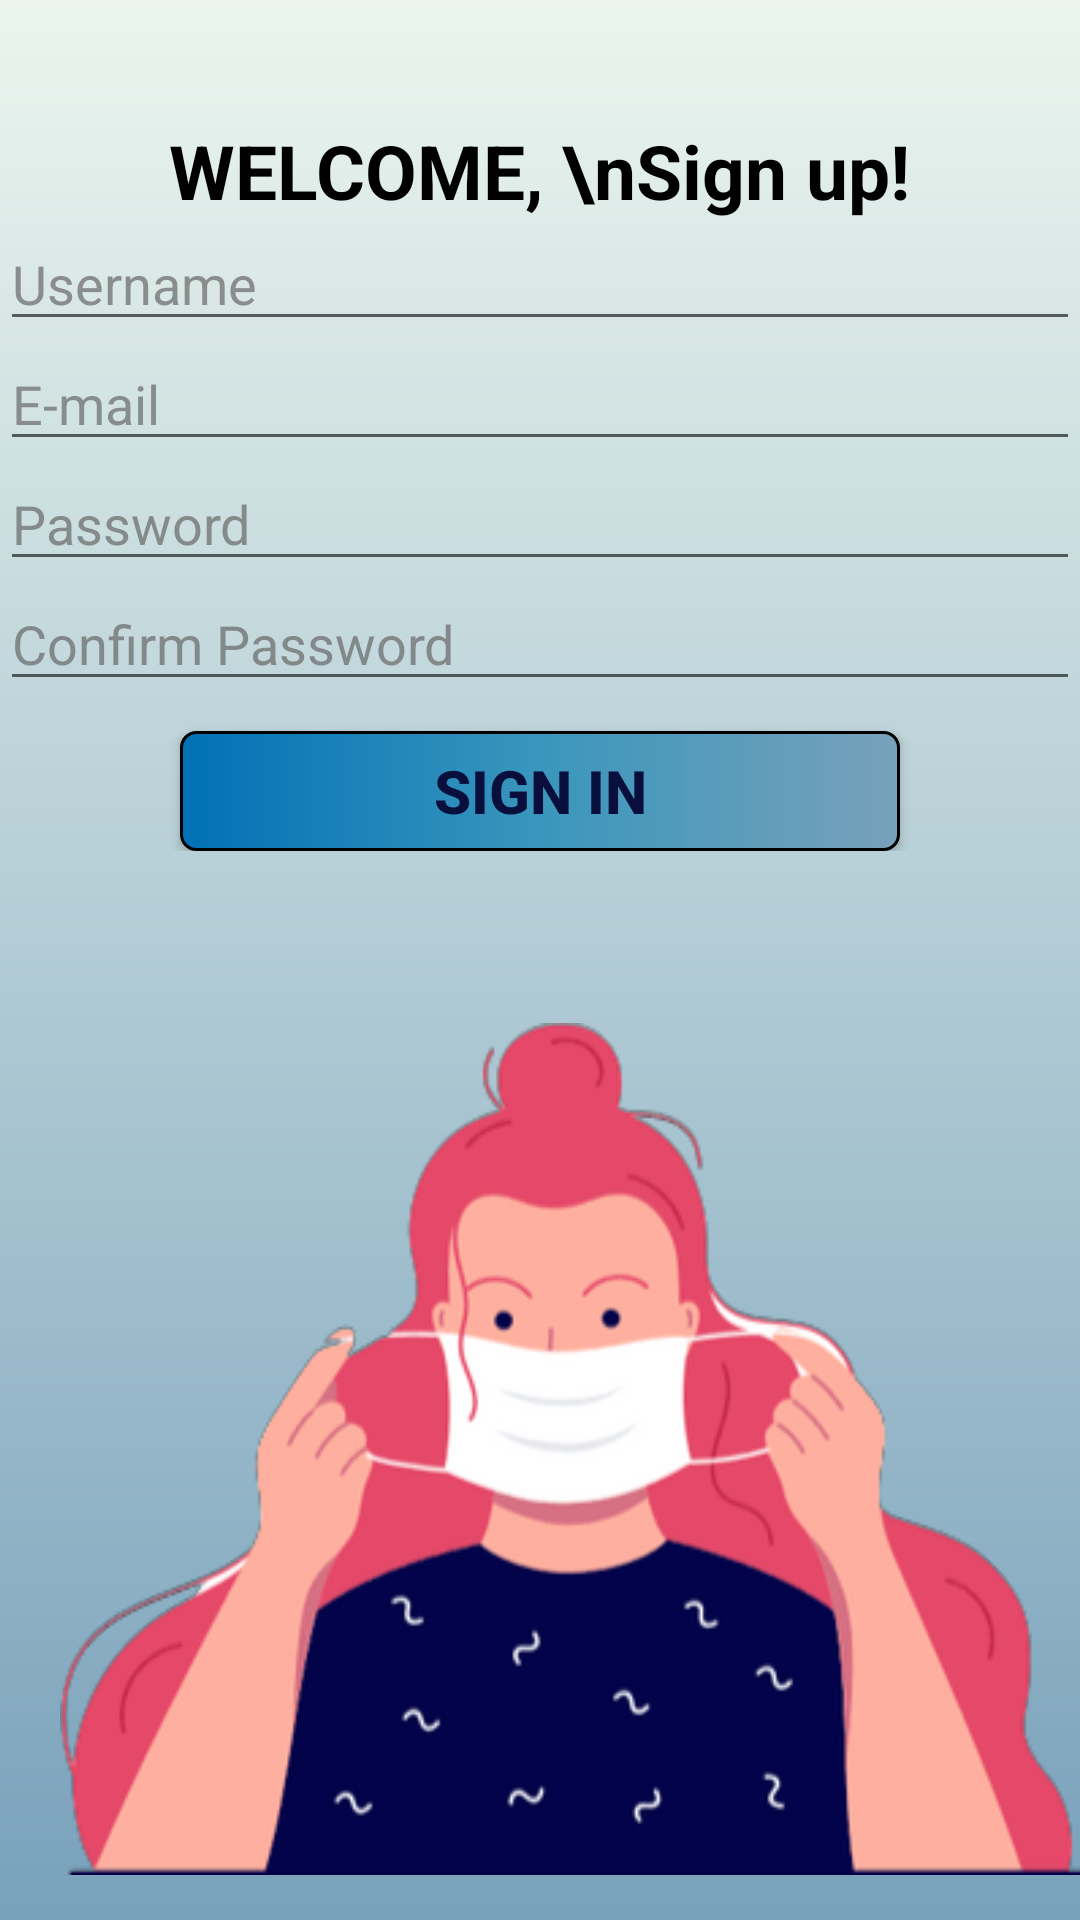

Reconstruct the res/layout file that produces this screen, plus the resources it refers to.
<!-- AndroidManifest.xml: application theme Theme.HealthcareApp -->
<!-- res/layout/activity_reg.xml -->
<?xml version="1.0" encoding="utf-8"?>
<FrameLayout xmlns:android="http://schemas.android.com/apk/res/android"
    xmlns:app="http://schemas.android.com/apk/res-auto"
    xmlns:tools="http://schemas.android.com/tools"
    android:layout_width="match_parent"
    android:layout_height="match_parent"
    tools:context=".RegActivity"
    android:background="@drawable/bg">

    <RelativeLayout
        android:layout_width="match_parent"
        android:layout_height="match_parent">

        <ImageView
            android:layout_width="wrap_content"
            android:layout_height="wrap_content"
            android:layout_alignParentBottom="true"
            android:layout_marginLeft="20dp"
            android:src="@drawable/reg" />
    </RelativeLayout>
    <LinearLayout
        android:layout_width="match_parent"
        android:layout_height="wrap_content"
        android:orientation="vertical"
        android:gravity="center">
        <TextView
            android:textColor="@color/black"
            android:textStyle="bold"
            android:textSize="25dp"
            android:textAlignment="center"
            android:layout_marginTop="40dp"
            android:layout_width="wrap_content"
            android:layout_height="wrap_content"
            android:text="WELCOME, \nSign up!"/>
        <EditText
            android:layout_width="360dp"
            android:layout_height="40dp"
            android:hint="Username"
            android:id="@+id/username"
            android:textColor="@color/black"
            android:textColorHint="#ae636363"/>
        <EditText
            android:layout_width="360dp"
            android:layout_height="40dp"
            android:hint="E-mail"
            android:textColor="@color/black"
            android:id="@+id/email"
            android:textColorHint="#ae636363"/>
        <EditText
            android:layout_width="360dp"
            android:layout_height="40dp"
            android:hint="Password"
            android:textColor="@color/black"
            android:id="@+id/pass"
            android:textColorHint="#ae636363"
            android:inputType="textPassword"/>
        <EditText
            android:layout_width="360dp"
            android:layout_height="40dp"
            android:hint="Confirm Password"
            android:textColor="@color/black"
            android:id="@+id/cpass"
            android:inputType="textPassword"
            android:textColorHint="#ae636363"/>
        <androidx.appcompat.widget.AppCompatButton
            android:layout_marginTop="10dp"
            android:layout_width="240dp"
            android:layout_height="40dp"
            android:background="@drawable/button"
            android:text="Sign in"
            android:id="@+id/button"
            android:textColor="#090F3C"
            android:textStyle="bold"
            android:textSize="20dp"/>

    </LinearLayout>


</FrameLayout>
<!-- resources referenced by this layout -->
<resources>
  <!-- drawable bg (drawable) -->
  <?xml version="1.0" encoding="utf-8"?>
  <shape xmlns:android="http://schemas.android.com/apk/res/android">
      <gradient
          android:angle="270"
          android:startColor="#EBF5EE"
          android:endColor="#78A1BB" />
  </shape>
  <!-- drawable button (drawable) -->
  <?xml version="1.0" encoding="utf-8"?>
  <shape xmlns:android="http://schemas.android.com/apk/res/android">
      <gradient
          android:startColor="#0070B6"
          android:centerColor="#3A96BC"
          android:endColor="#78a1bb" />
      <stroke
          android:color="@color/black"
          android:width="1dp"/>
      <corners
          android:radius="5dp"/>
  </shape>
  <!-- drawable reg: png bitmap (drawable-v24, 51112 bytes) -->
  <style name="Theme.HealthcareApp" parent="Theme.MaterialComponents.DayNight.NoActionBar">
          
          <item name="colorPrimary">@color/purple_500</item>
          <item name="colorPrimaryVariant">@color/purple_700</item>
          <item name="colorOnPrimary">@color/white</item>
          
          <item name="colorSecondary">@color/teal_200</item>
          <item name="colorSecondaryVariant">@color/teal_700</item>
          <item name="colorOnSecondary">@color/black</item>
          
          <item name="android:statusBarColor" tools:targetApi="l">?attr/colorPrimaryVariant</item>
          
      </style>
  <!-- not gathered from this repository: default colours our renderer supplied (Android Studio template values) -->
  <color name="purple_500">#FF6200EE</color>
  <color name="purple_700">#FF3700B3</color>
  <color name="teal_200">#FF03DAC5</color>
  <color name="teal_700">#FF018786</color>
  <color name="black">#FF000000</color>
  <color name="white">#FFFFFFFF</color>
</resources>
